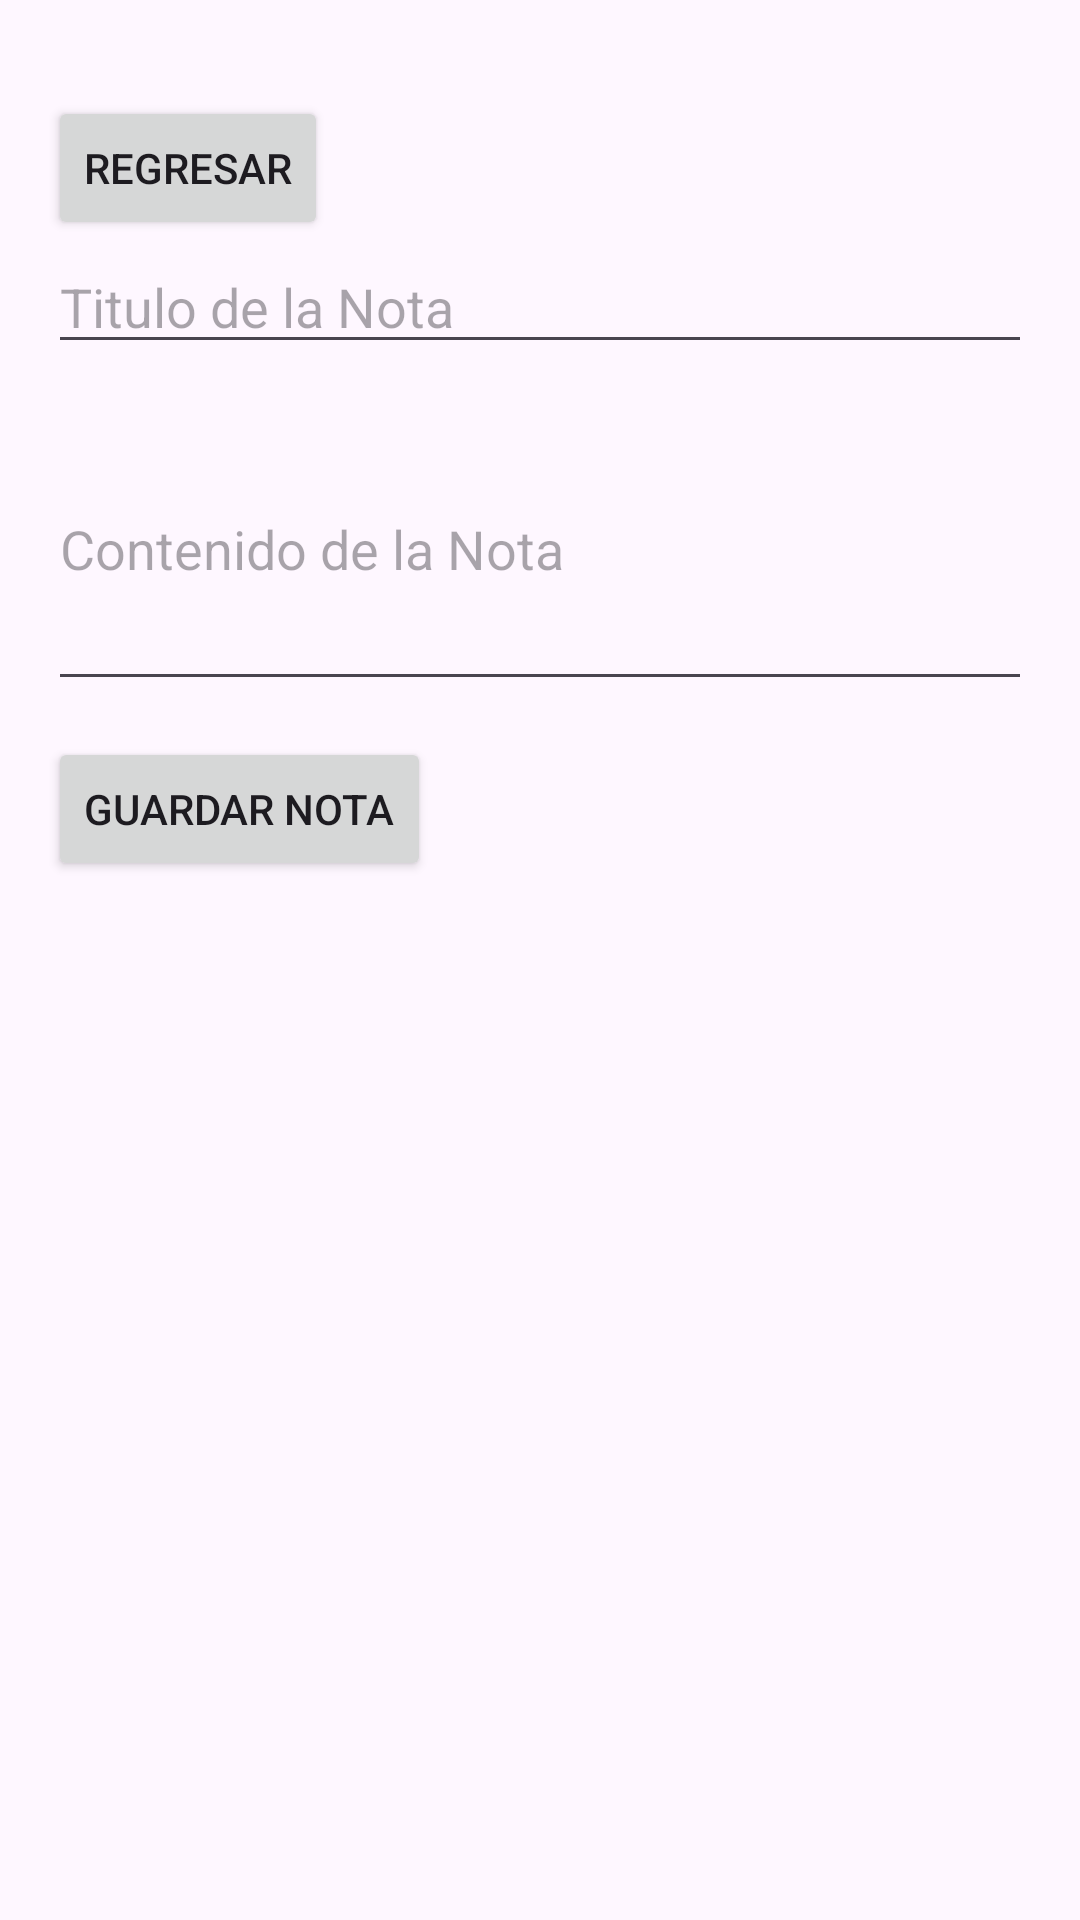

Here is an Android app screen rendered from its layout file. Give the layout XML and the strings, colors and styles it references.
<!-- AndroidManifest.xml: application theme Theme.NotesCategoriesHistory -->
<!-- res/layout/activity_add_note.xml -->
<?xml version="1.0" encoding="utf-8"?>
<LinearLayout xmlns:android="http://schemas.android.com/apk/res/android"
    android:layout_width="match_parent"
    android:layout_height="match_parent"
    android:orientation="vertical"
    android:paddingTop="32dp"
    android:paddingStart="16dp"
    android:paddingEnd="16dp">

    <Button
        android:id="@+id/btnBack"
        android:layout_width="wrap_content"
        android:layout_height="wrap_content"
        android:text="Regresar" />


    <EditText
        android:id="@+id/etTitle"
        android:layout_width="match_parent"
        android:layout_height="wrap_content"
        android:hint="Titulo de la Nota" />

    <EditText
        android:id="@+id/etContent"
        android:layout_width="match_parent"
        android:layout_height="wrap_content"
        android:layout_marginTop="8dp"
        android:hint="Contenido de la Nota"
        android:minLines="4" />

    <Button
        android:id="@+id/btnSave"
        android:layout_width="wrap_content"
        android:layout_height="wrap_content"
        android:layout_marginTop="12dp"
        android:text="Guardar Nota" />

</LinearLayout>
<!-- resources referenced by this layout -->
<resources>
  <style name="Theme.NotesCategoriesHistory" parent="Base.Theme.NotesCategoriesHistory" />
  <style name="Base.Theme.NotesCategoriesHistory" parent="Theme.Material3.DayNight.NoActionBar">
          
          
      </style>
</resources>
